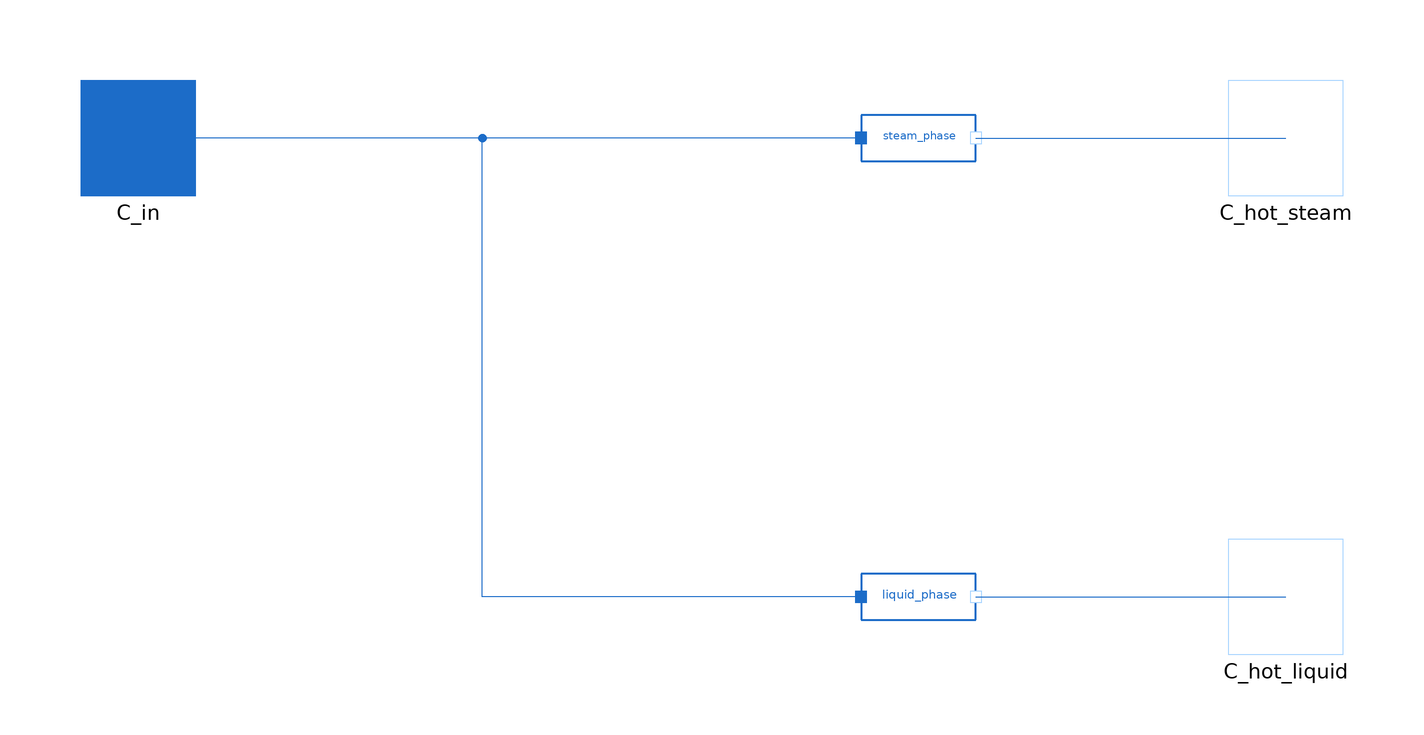

Above is the diagram view of the following Modelica model: its components placed by their Placement annotations and its connect equations drawn as lines.

model SteamDryer

  package WaterSteamMedium = MetroscopeModelingLibrary.Utilities.Media.WaterSteamMedium;

  import MetroscopeModelingLibrary.Utilities.Units;

  Units.SpecificEnthalpy h_vap_sat(start=h_vap_sat_0); // Saturated liquid enthalpy
  Units.SpecificEnthalpy h_liq_sat(start=h_liq_sat_0); // Saturated steam enthalpy

  Units.Pressure P(start=P_0); // Pressure in dryer
  Units.PositiveMassFlowRate Q_in(start=Q_in_0);
                                              // Inlet mass flow rate

  parameter Units.MassFraction x_steam_out=0.99; // Steam mass fraction at steam outlet

    // Failure modes
  parameter Boolean faulty = false;
  Units.Percentage vapour_fraction_decrease(min = 0, max=0.05); // efficiency percentage loss

  // Initialization parameters
  parameter Units.Pressure P_0 = 10e5;
  parameter Units.Temperature T_0 = 273.15 + 180;
  parameter Units.SpecificEnthalpy h_in_0 = 2e6;
  parameter Units.PositiveMassFlowRate Q_in_0=500;
  parameter Units.PositiveMassFlowRate Q_liq_0 = 0.5*Q_in_0;
  parameter Units.PositiveMassFlowRate Q_vap_0 = Q_in_0 - Q_liq_0;

  Connectors.Inlet C_in(P(start=P_0), Q(start=Q_in_0)) annotation (Placement(transformation(extent={{-110,30},{-90,50}}), iconTransformation(extent={{-110,30},{-90,50}})));
  Connectors.Outlet C_hot_steam(P(start=P_0), Q(start=-Q_vap_0),
    h_outflow(start=h_vap_sat_0))                                 annotation (Placement(transformation(extent={{90,30},{110,50}})));
  Connectors.Outlet C_hot_liquid(P(start=P_0), Q(start=-Q_liq_0),
    h_outflow(start=h_liq_sat_0))                                  annotation (Placement(transformation(extent={{90,-50},{110,-30}})));
  BaseClasses.IsoPFlowModel steam_phase(
    T_in_0=T_0,
    T_out_0=T_0,
    h_in_0=h_in_0,
    h_out_0=h_vap_sat_0,                P_0=P_0,
    Q_0=Q_vap_0)                                               annotation (Placement(transformation(extent={{26,30},{46,50}})));
  BaseClasses.IsoPFlowModel liquid_phase(
    T_in_0=T_0,
    T_out_0=T_0,
    h_in_0=h_in_0,
    h_out_0=h_liq_sat_0,                 P_0=P_0,
    Q_0=Q_liq_0)                                                annotation (Placement(transformation(extent={{26,-50},{46,-30}})));
protected
  parameter Units.SpecificEnthalpy h_vap_sat_0 = WaterSteamMedium.dewEnthalpy(WaterSteamMedium.setSat_p(P_0));
  parameter Units.SpecificEnthalpy h_liq_sat_0 = WaterSteamMedium.bubbleEnthalpy(WaterSteamMedium.setSat_p(P_0));
equation

    // Failure modes
  if not faulty then
    vapour_fraction_decrease = 0;
  end if;

  // Definitions
  P = C_in.P;
  Q_in = steam_phase.Q + liquid_phase.Q;

  // Saturation at both outlets
  h_vap_sat = WaterSteamMedium.dewEnthalpy(WaterSteamMedium.setSat_p(P));
  h_liq_sat = WaterSteamMedium.bubbleEnthalpy(WaterSteamMedium.setSat_p(P));
  steam_phase.h_out = (x_steam_out-vapour_fraction_decrease) * h_vap_sat + (1-x_steam_out+vapour_fraction_decrease)*h_liq_sat;
  liquid_phase.h_out = h_liq_sat;

  // Energy balance
  steam_phase.W + liquid_phase.W = 0;



  connect(liquid_phase.C_in, C_in) annotation (Line(points={{26,-40},{-40,-40},{
          -40,40},{-100,40}},
                            color={28,108,200}));
  connect(steam_phase.C_in, C_in) annotation (Line(points={{26,40},{-40,40},{-40,
          40},{-100,40}},
                        color={28,108,200}));
  connect(steam_phase.C_out,C_hot_steam)
    annotation (Line(points={{46,40},{100,40}}, color={28,108,200}));
  connect(liquid_phase.C_out,C_hot_liquid)
    annotation (Line(points={{46,-40},{100,-40}}, color={28,108,200}));
  annotation (Icon(coordinateSystem(preserveAspectRatio=false, extent={{-100,-100},
            {100,120}}), graphics={
        Rectangle(
          extent={{-100,40},{100,-40}},
          lineColor={0,0,0},
          fillColor={236,238,248},
          fillPattern=FillPattern.Solid,
          lineThickness=1),
        Line(
          points={{-70,40},{-70,-20}},
          color={64,82,185},
          thickness=1),
        Polygon(
          points={{-100,-34},{100,-20},{100,-40},{-100,-40},{-100,-34}},
          lineColor={28,108,200},
          lineThickness=0.5,
          fillColor={79,188,247},
          fillPattern=FillPattern.Solid,
          pattern=LinePattern.None),
        Line(
          points={{-40,22},{-40,-40}},
          color={64,82,185},
          thickness=1),
        Line(
          points={{-10,40},{-10,-20}},
          color={64,82,185},
          thickness=1),
        Line(
          points={{20,22},{20,-40}},
          color={64,82,185},
          thickness=1),
        Line(
          points={{50,40},{50,-20}},
          color={64,82,185},
          thickness=1),
        Line(
          points={{80,18},{80,-40}},
          color={64,82,185},
          thickness=1),
        Ellipse(
          extent={{-86,28},{-76,18}},
          lineColor={28,108,200},
          lineThickness=0.5,
          fillColor={79,188,247},
          fillPattern=FillPattern.Solid,
          pattern=LinePattern.None),
        Ellipse(
          extent={{-82,-4},{-72,-14}},
          lineColor={28,108,200},
          lineThickness=0.5,
          fillColor={79,188,247},
          fillPattern=FillPattern.Solid,
          pattern=LinePattern.None),
        Ellipse(
          extent={{-56,-12},{-46,-22}},
          lineColor={28,108,200},
          lineThickness=0.5,
          fillColor={79,188,247},
          fillPattern=FillPattern.Solid,
          pattern=LinePattern.None),
        Ellipse(
          extent={{-54,34},{-44,24}},
          lineColor={28,108,200},
          lineThickness=0.5,
          fillColor={79,188,247},
          fillPattern=FillPattern.Solid,
          pattern=LinePattern.None),
        Ellipse(
          extent={{-26,-8},{-16,-18}},
          lineColor={28,108,200},
          lineThickness=0.5,
          fillColor={79,188,247},
          fillPattern=FillPattern.Solid,
          pattern=LinePattern.None),
        Ellipse(
          extent={{6,32},{16,22}},
          lineColor={28,108,200},
          lineThickness=0.5,
          fillColor={79,188,247},
          fillPattern=FillPattern.Solid,
          pattern=LinePattern.None),
        Ellipse(
          extent={{32,-4},{42,-14}},
          lineColor={28,108,200},
          lineThickness=0.5,
          fillColor={79,188,247},
          fillPattern=FillPattern.Solid,
          pattern=LinePattern.None),
        Ellipse(
          extent={{52,28},{62,18}},
          lineColor={28,108,200},
          lineThickness=0.5,
          fillColor={79,188,247},
          fillPattern=FillPattern.Solid,
          pattern=LinePattern.None),
        Ellipse(
          extent={{-36,22},{-26,12}},
          lineColor={28,108,200},
          lineThickness=0.5,
          fillColor={79,188,247},
          fillPattern=FillPattern.Solid,
          pattern=LinePattern.None),
        Ellipse(
          extent={{-64,10},{-54,0}},
          lineColor={28,108,200},
          lineThickness=0.5,
          fillColor={79,188,247},
          fillPattern=FillPattern.Solid,
          pattern=LinePattern.None),
        Rectangle(
          extent={{-100,40},{100,-40}},
          lineColor={64,82,185},
          lineThickness=1)}),                                    Diagram(
        coordinateSystem(preserveAspectRatio=false, extent={{-100,-100},{100,120}})));
end SteamDryer;